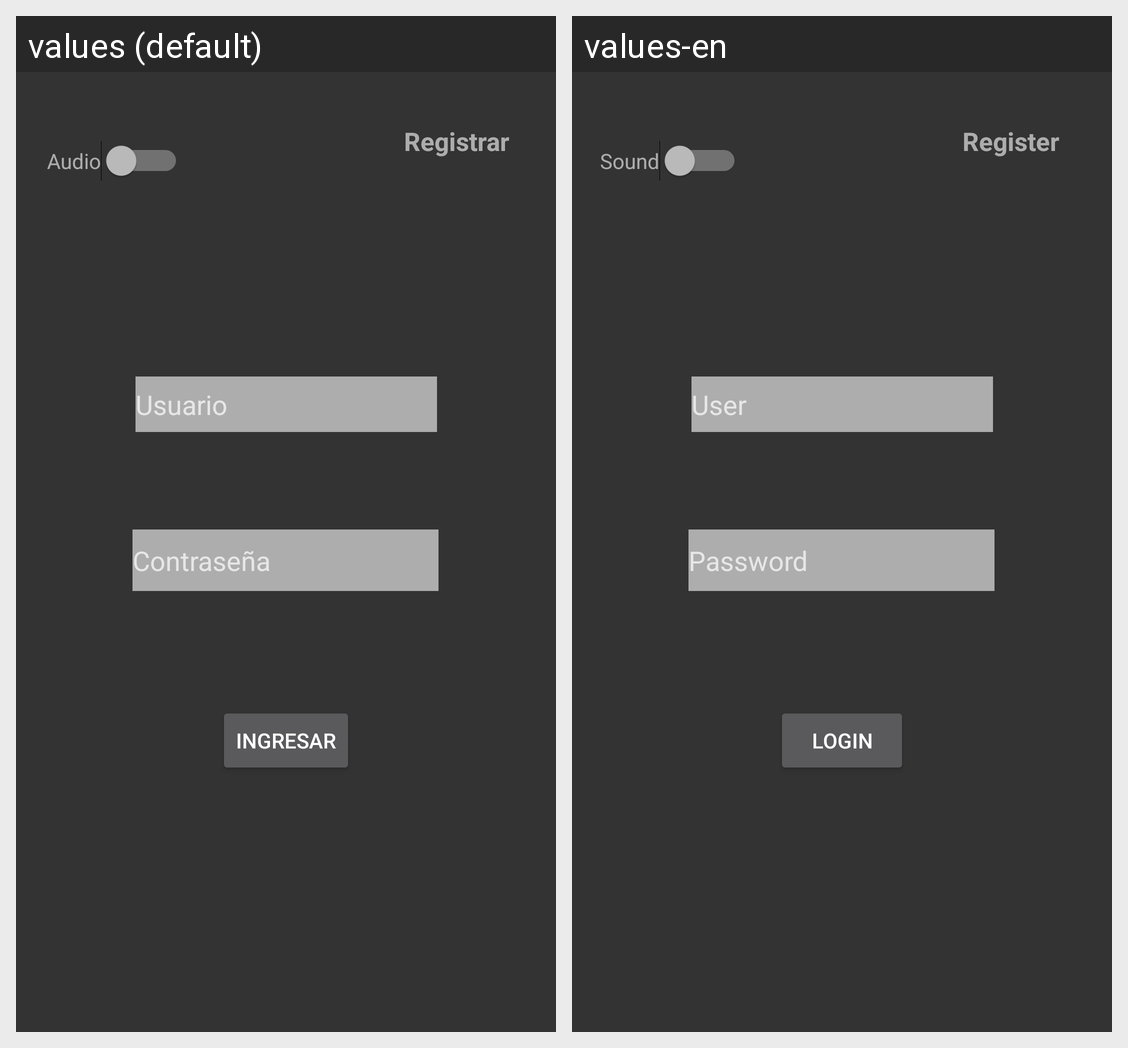

Strings drawn on this Android screen and how each of the app's shown locales translates them:
Android screen res/layout/fragment_login.xml rendered under 2 locales, left to right: values (default), values-en. Device: Nexus 5 (rendered at 1080×1920; each locale shown at half size, 540×960, under a caption strip naming it); theme Theme.AppCompat.
Strings drawn on this screen, with the default value and each locale's value (text and hints the layout hard-codes, and strings that could not be matched under every locale, appear in the picture but are not listed):

usuarioLog
  values: Usuario
  values-en: User

contraseniaLog
  values: Contraseña
  values-en: Password

registrarLog
  values: Registrar
  values-en: Register

ingresarLog
  values: Ingresar
  values-en: Login

volumen
  values: Audio
  values-en: Sound
